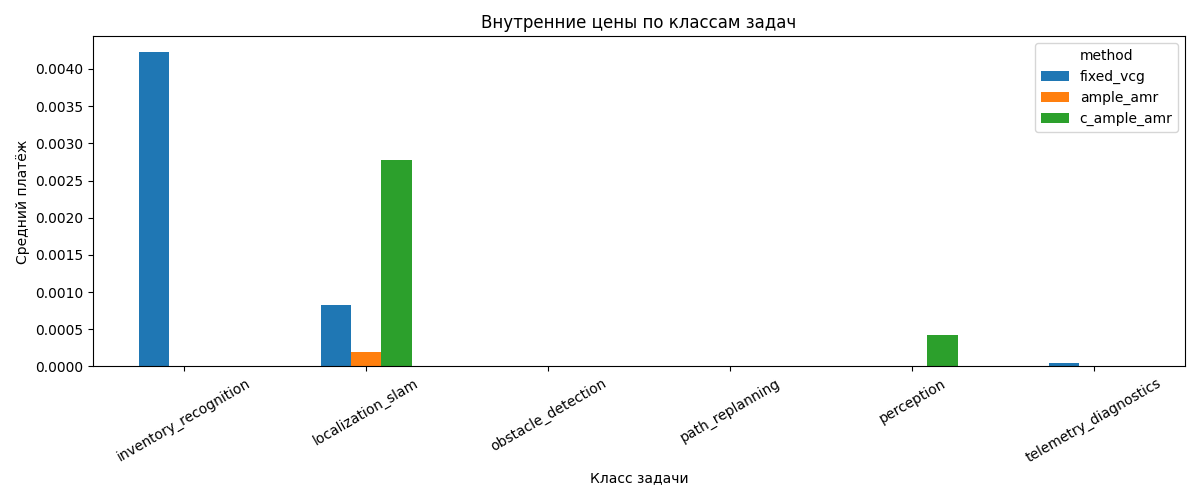

The file beside this chart, header and first rows:
scenario, scenario_size, method, mode_profile, task_class, assigned_task_count, total_task_payment, mean_task_payment, total_task_externality, mean_task_externality
stable_warehouse_load, Warehouse-M, fixed_heuristic, default, inventory_recognition, 54, 0.0, 0.0, 0.0, 0.0
stable_warehouse_load, Warehouse-M, fixed_heuristic, default, localization_slam, 139, 0.0, 0.0, 0.0, 0.0
stable_warehouse_load, Warehouse-M, fixed_heuristic, default, obstacle_detection, 97, 0.0, 0.0, 0.0, 0.0
stable_warehouse_load, Warehouse-M, fixed_heuristic, default, path_replanning, 117, 0.0, 0.0, 0.0, 0.0
stable_warehouse_load, Warehouse-M, fixed_heuristic, default, perception, 58, 0.0, 0.0, 0.0, 0.0
stable_warehouse_load, Warehouse-M, fixed_heuristic, default, telemetry_diagnostics, 118, 0.0, 0.0, 0.0, 0.0
stable_warehouse_load, Warehouse-M, fixed_vcg, default, inventory_recognition, 54, 2.7977620220553945e-14, 5.181040781584064e-16, 2.7977620220553945e-14, 5.181040781584064e-16
stable_warehouse_load, Warehouse-M, fixed_vcg, default, localization_slam, 139, 3.3639757646142243e-14, 2.4201264493627515e-16, 3.3639757646142243e-14, 2.4201264493627515e-16
stable_warehouse_load, Warehouse-M, fixed_vcg, default, obstacle_detection, 97, 3.064215547965432e-14, 3.158985100995291e-16, 3.064215547965432e-14, 3.158985100995291e-16
stable_warehouse_load, Warehouse-M, fixed_vcg, default, path_replanning, 117, 5.595524044110789e-14, 4.782499183000674e-16, 5.595524044110789e-14, 4.782499183000674e-16
stable_warehouse_load, Warehouse-M, fixed_vcg, default, perception, 58, 1.554312234475219e-14, 2.679848680129688e-16, 1.554312234475219e-14, 2.679848680129688e-16
stable_warehouse_load, Warehouse-M, fixed_vcg, default, telemetry_diagnostics, 118, 3.164135620181696e-14, 2.681470864560759e-16, 3.164135620181696e-14, 2.681470864560759e-16
stable_warehouse_load, Warehouse-M, qmix_heuristic, default, inventory_recognition, 53, 0.0, 0.0, 0.0, 0.0
stable_warehouse_load, Warehouse-M, qmix_heuristic, default, localization_slam, 140, 0.0, 0.0, 0.0, 0.0
stable_warehouse_load, Warehouse-M, qmix_heuristic, default, obstacle_detection, 103, 0.0, 0.0, 0.0, 0.0
stable_warehouse_load, Warehouse-M, qmix_heuristic, default, path_replanning, 117, 0.0, 0.0, 0.0, 0.0
stable_warehouse_load, Warehouse-M, qmix_heuristic, default, perception, 59, 0.0, 0.0, 0.0, 0.0
stable_warehouse_load, Warehouse-M, qmix_heuristic, default, telemetry_diagnostics, 118, 0.0, 0.0, 0.0, 0.0
stable_warehouse_load, Warehouse-M, ample_amr, default, inventory_recognition, 53, 2.042810365310288e-14, 3.8543591798307323e-16, 2.042810365310288e-14, 3.8543591798307323e-16
stable_warehouse_load, Warehouse-M, ample_amr, default, localization_slam, 140, 7.505107646466058e-14, 5.360791176047184e-16, 7.505107646466058e-14, 5.360791176047184e-16
stable_warehouse_load, Warehouse-M, ample_amr, default, obstacle_detection, 103, 2.3092638912203256e-14, 2.2420037778838113e-16, 2.3092638912203256e-14, 2.2420037778838113e-16
stable_warehouse_load, Warehouse-M, ample_amr, default, path_replanning, 117, 4.440892098500626e-14, 3.795634272222757e-16, 4.440892098500626e-14, 3.795634272222757e-16
stable_warehouse_load, Warehouse-M, ample_amr, default, perception, 59, 1.021405182655144e-14, 1.7311952248392272e-16, 1.021405182655144e-14, 1.7311952248392272e-16
stable_warehouse_load, Warehouse-M, ample_amr, default, telemetry_diagnostics, 118, 6.23945339839338e-14, 5.287672371519813e-16, 6.23945339839338e-14, 5.287672371519813e-16
stable_warehouse_load, Warehouse-M, c_ample_amr, default, inventory_recognition, 50, 1.2434497875801753e-14, 2.486899575160351e-16, 1.2434497875801753e-14, 2.486899575160351e-16
stable_warehouse_load, Warehouse-M, c_ample_amr, default, localization_slam, 140, 6.328271240363392e-14, 4.520193743116708e-16, 6.328271240363392e-14, 4.520193743116708e-16
stable_warehouse_load, Warehouse-M, c_ample_amr, default, obstacle_detection, 94, 2.3092638912203256e-14, 2.4566637140641763e-16, 2.3092638912203256e-14, 2.4566637140641763e-16
stable_warehouse_load, Warehouse-M, c_ample_amr, default, path_replanning, 117, 8.926193117986259e-14, 7.629224887167742e-16, 8.926193117986259e-14, 7.629224887167742e-16
stable_warehouse_load, Warehouse-M, c_ample_amr, default, perception, 58, 9.769962616701378e-15, 1.6844763132243754e-16, 9.769962616701378e-15, 1.6844763132243754e-16
stable_warehouse_load, Warehouse-M, c_ample_amr, default, telemetry_diagnostics, 118, 3.9968028886505635e-14, 3.3871210920767486e-16, 3.9968028886505635e-14, 3.3871210920767486e-16
stable_warehouse_load, Warehouse-M, random_modes_heuristic, default, inventory_recognition, 53, 0.0, 0.0, 0.0, 0.0
stable_warehouse_load, Warehouse-M, random_modes_heuristic, default, localization_slam, 138, 0.0, 0.0, 0.0, 0.0
stable_warehouse_load, Warehouse-M, random_modes_heuristic, default, obstacle_detection, 92, 0.0, 0.0, 0.0, 0.0
stable_warehouse_load, Warehouse-M, random_modes_heuristic, default, path_replanning, 117, 0.0, 0.0, 0.0, 0.0
stable_warehouse_load, Warehouse-M, random_modes_heuristic, default, perception, 59, 0.0, 0.0, 0.0, 0.0
stable_warehouse_load, Warehouse-M, random_modes_heuristic, default, telemetry_diagnostics, 118, 0.0, 0.0, 0.0, 0.0
peak_warehouse_load, Warehouse-M, fixed_heuristic, default, inventory_recognition, 104, 0.0, 0.0, 0.0, 0.0
peak_warehouse_load, Warehouse-M, fixed_heuristic, default, localization_slam, 223, 0.0, 0.0, 0.0, 0.0
peak_warehouse_load, Warehouse-M, fixed_heuristic, default, obstacle_detection, 137, 0.0, 0.0, 0.0, 0.0
peak_warehouse_load, Warehouse-M, fixed_heuristic, default, path_replanning, 184, 0.0, 0.0, 0.0, 0.0
peak_warehouse_load, Warehouse-M, fixed_heuristic, default, perception, 68, 0.0, 0.0, 0.0, 0.0
peak_warehouse_load, Warehouse-M, fixed_heuristic, default, telemetry_diagnostics, 183, 0.0, 0.0, 0.0, 0.0
peak_warehouse_load, Warehouse-M, fixed_vcg, default, inventory_recognition, 104, 0.2121, 0.00204, 0.2121, 0.00204
peak_warehouse_load, Warehouse-M, fixed_vcg, default, localization_slam, 223, 1.9606538614880265e-13, 8.792169782457518e-16, 1.9606538614880265e-13, 8.792169782457518e-16
peak_warehouse_load, Warehouse-M, fixed_vcg, default, obstacle_detection, 137, 7.149836278586008e-14, 5.218858597508035e-16, 7.149836278586008e-14, 5.218858597508035e-16
peak_warehouse_load, Warehouse-M, fixed_vcg, default, path_replanning, 184, 0.02466, 0.000134, 0.02466, 0.000134
peak_warehouse_load, Warehouse-M, fixed_vcg, default, perception, 68, 4.707345624410664e-14, 6.922567094721564e-16, 4.707345624410664e-14, 6.922567094721564e-16
peak_warehouse_load, Warehouse-M, fixed_vcg, default, telemetry_diagnostics, 183, 1.5476508963274682e-13, 8.457108723100919e-16, 1.5476508963274682e-13, 8.457108723100919e-16
peak_warehouse_load, Warehouse-M, qmix_heuristic, default, inventory_recognition, 98, 0.0, 0.0, 0.0, 0.0
peak_warehouse_load, Warehouse-M, qmix_heuristic, default, localization_slam, 223, 0.0, 0.0, 0.0, 0.0
peak_warehouse_load, Warehouse-M, qmix_heuristic, default, obstacle_detection, 156, 0.0, 0.0, 0.0, 0.0
peak_warehouse_load, Warehouse-M, qmix_heuristic, default, path_replanning, 184, 0.0, 0.0, 0.0, 0.0
peak_warehouse_load, Warehouse-M, qmix_heuristic, default, perception, 74, 0.0, 0.0, 0.0, 0.0
peak_warehouse_load, Warehouse-M, qmix_heuristic, default, telemetry_diagnostics, 183, 0.0, 0.0, 0.0, 0.0
peak_warehouse_load, Warehouse-M, ample_amr, default, inventory_recognition, 98, 2.5757174171303632e-14, 2.628283078704452e-16, 2.5757174171303632e-14, 2.628283078704452e-16
peak_warehouse_load, Warehouse-M, ample_amr, default, localization_slam, 223, 2.1671553440683056e-13, 9.718185399409442e-16, 2.1671553440683056e-13, 9.718185399409442e-16
peak_warehouse_load, Warehouse-M, ample_amr, default, obstacle_detection, 156, 5.861977570020827e-14, 3.75767792950053e-16, 5.861977570020827e-14, 3.75767792950053e-16
peak_warehouse_load, Warehouse-M, ample_amr, default, path_replanning, 184, 1.8618440122963875e-13, 1.0118717458132542e-15, 1.8618440122963875e-13, 1.0118717458132542e-15
peak_warehouse_load, Warehouse-M, ample_amr, default, perception, 74, 1.0880185641326534e-14, 1.4702953569360181e-16, 1.0880185641326534e-14, 1.4702953569360181e-16
peak_warehouse_load, Warehouse-M, ample_amr, default, telemetry_diagnostics, 183, 5.684341886080802e-14, 3.106197751956722e-16, 5.684341886080802e-14, 3.106197751956722e-16
... 444 more rows
